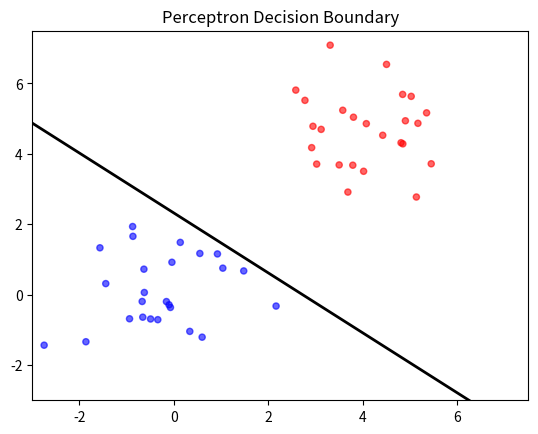

Recreate this plot in Python.
import numpy as np
import matplotlib.pyplot as plt
import matplotlib.animation as animation
# モデルの定義
class SimplePerseptron():
    def __init__(self, input_dim):
        self.input_dim = input_dim
        self.w = np.random.normal(size=(input_dim, ))
        self.b = 0.
    
    def forward(self, x):
        y = step(np.matmul(self.w, x) + self.b)
        return y
    
    def compute_deltas(self, x, t):
        y = self.forward(x)
        delta = y - t
        dw = delta * x
        db = delta
        return dw, db
def step(x):
    return 1 * (x > 0)

if __name__ == "__main__":
    # データの用意
    d = 2 
    N = 50

    mean = 4.5

    x1 = np.random.randn(N//2, d) + np.array([0, 0])
    x2 = np.random.randn(N//2, d) + np.array([mean, mean])
    x = np.vstack((x1, x2))
    t = np.hstack((np.zeros(N//2), np.ones(N//2)))

    # コンストラクタを取得
    model = SimplePerseptron(d)

    history = []
    def train_epoch():
        converged = True
        for xi, ti, in zip(x, t):
            dw, db = model.compute_deltas(xi, ti)
            if (dw == 0).all() and db == 0:
                ...
            else:
                converged = False
            model.w -= dw
            model.b -= db
            history.append((model.w.copy(), model.b))
        return converged
    
    for epoch in range(100):
        if train_epoch():
            print(f"converged at epoch {epoch}")
            break
    frame_late = 60
    hold_frames = frame_late  # FPS=10 → 10フレームで約1秒
    history.extend([history[-1]] * hold_frames)

    fig, ax = plt.subplots()
    ax.scatter(x[:,0], x[:,1],s=20, c=t, cmap='bwr', alpha=0.6)
    ax.set_xlim(-3, mean+3)
    ax.set_ylim(-3, mean+3)    
    line, = ax.plot([], [], 'k-', lw=2)
    ax.set_title("Perceptron Decision Boundary")
    def init():
        line.set_data([], [])
        return (line,)
    def update(frame):
        w, b = history[frame]
        # 境界線: w0*x + w1*y + b = 0  →  y = -(w0*x + b)/w1
        xs = np.array([ax.get_xlim()[0], ax.get_xlim()[1]])
        ys = -(w[0] * xs + b) / w[1]
        line.set_data(xs, ys)
        return (line,)

    ani = animation.FuncAnimation(
        fig, update, frames=len(history),
        init_func=init, blit=True, interval=100
    )
    ani.save("perceptron_training.gif", writer='pillow', fps=frame_late)
    plt.show()
    print("Saved GIF → perceptron_training.gif")

    
    '''
    x1_data = []
    x2_data = []

    plot_x1 = 10.
    plot_x2 = (-model.b - (model.w[0] * plot_x1)) / model.w[1]
    x1_data.append(plot_x1)
    x2_data.append(plot_x2)

    plot_x1 = -10.
    plot_x2 = (-model.b - (model.w[0] * plot_x1)) / model.w[1]
    x1_data.append(plot_x1)
    x2_data.append(plot_x2)

    plt.plot(x1_data, x2_data)
    plt.savefig("1st_plot")
    plt.show
    '''